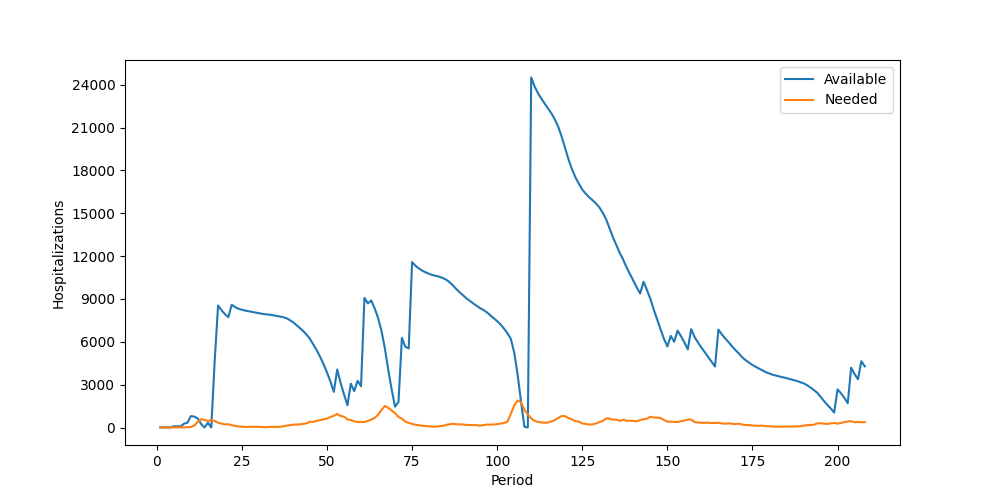

The data file committed next to this chart (first rows):
Period, Inventory, Arrived, Available, Needed, Succeeded, Failed, Lost
1, 11, 0, 11, 0, 0, 0, 0
2, 11, 0, 11, 0, 0, 0, 0
3, 11, 0, 11, 5, 5, 0, 0
4, 6, 0, 6, 6, 6, 0, 0
5, 0, 89, 89, 5, 5, 0, 0
6, 84, 0, 84, 9, 9, 0, 0
7, 75, 0, 75, 6, 6, 0, 0
8, 69, 200, 269, 7, 7, 0, 0
9, 262, 75, 337, 25, 25, 0, 0
10, 312, 486, 798, 32, 32, 0, 0
11, 766, 0, 766, 134, 134, 0, 0
12, 632, 0, 632, 377, 377, 0, 0
13, 255, 0, 255, 581, 255, 326, 0
14, 0, 0, 0, 534, 0, 534, 0
15, 0, 331, 331, 465, 331, 134, 0
16, 0, 0, 0, 519, 0, 519, 0
17, 0, 4664, 4664, 461, 461, 0, 0
18, 4203, 4341, 8544, 332, 332, 0, 0
19, 8212, 0, 8212, 274, 274, 0, 0
20, 7938, 0, 7938, 214, 214, 0, 0
21, 7724, 0, 7724, 230, 230, 0, 0
22, 7494, 1095, 8589, 158, 158, 0, 0
23, 8431, 0, 8431, 122, 122, 0, 0
24, 8309, 0, 8309, 70, 70, 0, 0
25, 8239, 0, 8239, 55, 55, 0, 0
26, 8184, 0, 8184, 47, 47, 0, 0
27, 8137, 0, 8137, 46, 46, 0, 0
28, 8091, 0, 8091, 47, 47, 0, 0
29, 8044, 0, 8044, 40, 40, 0, 0
30, 8004, 0, 8004, 49, 49, 0, 0
31, 7955, 0, 7955, 32, 32, 0, 0
32, 7923, 0, 7923, 20, 20, 0, 0
33, 7903, 0, 7903, 39, 39, 0, 0
34, 7864, 0, 7864, 48, 48, 0, 0
35, 7816, 0, 7816, 41, 41, 0, 0
36, 7775, 0, 7775, 47, 47, 0, 0
37, 7728, 0, 7728, 71, 71, 0, 0
38, 7657, 0, 7657, 129, 129, 0, 0
39, 7528, 0, 7528, 156, 156, 0, 0
40, 7372, 0, 7372, 196, 196, 0, 0
41, 7176, 0, 7176, 207, 207, 0, 0
42, 6969, 0, 6969, 218, 218, 0, 0
43, 6751, 0, 6751, 253, 253, 0, 0
44, 6498, 0, 6498, 293, 293, 0, 0
45, 6205, 0, 6205, 405, 405, 0, 0
46, 5800, 0, 5800, 399, 399, 0, 0
47, 5401, 0, 5401, 464, 464, 0, 0
48, 4937, 0, 4937, 514, 514, 0, 0
49, 4423, 0, 4423, 572, 572, 0, 0
50, 3851, 0, 3851, 625, 625, 0, 0
51, 3226, 0, 3226, 733, 733, 0, 0
52, 2493, 0, 2493, 818, 818, 0, 0
53, 1675, 2386, 4061, 940, 940, 0, 0
54, 3121, 0, 3121, 806, 806, 0, 0
55, 2315, 0, 2315, 757, 757, 0, 0
56, 1558, 0, 1558, 565, 565, 0, 0
57, 993, 2075, 3068, 518, 518, 0, 0
58, 2550, 0, 2550, 434, 434, 0, 0
59, 2116, 1154, 3270, 383, 383, 0, 0
60, 2887, 0, 2887, 391, 391, 0, 0
... 148 more rows
